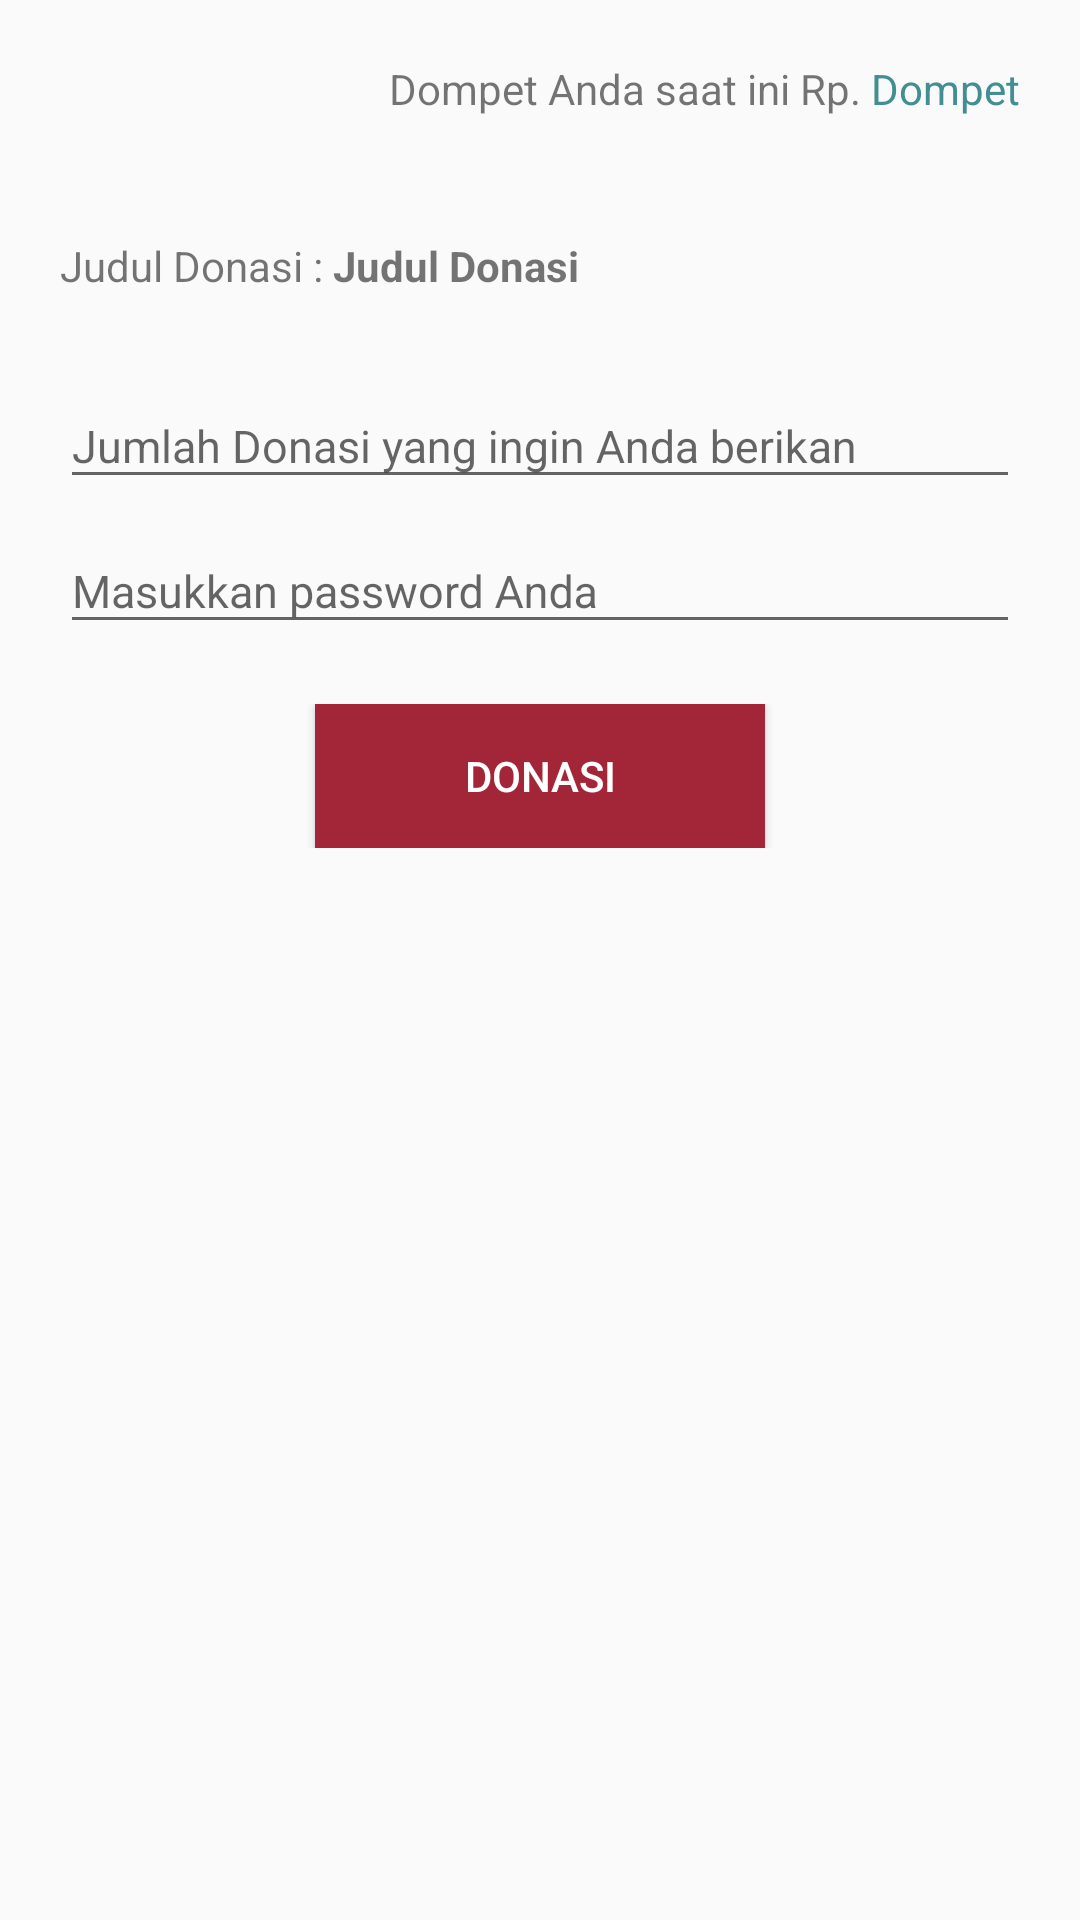

This screen was rendered from an Android layout file. Write that file and the resources it references.
<!-- AndroidManifest.xml: application theme AppTheme -->
<!-- res/layout/activity_donate.xml -->
<LinearLayout xmlns:android="http://schemas.android.com/apk/res/android"
    xmlns:tools="http://schemas.android.com/tools"
    android:layout_width="match_parent"
    android:layout_height="match_parent"
    android:id="@+id/activity_donate"
    android:paddingLeft="20dp"
    android:paddingRight="20dp"
    android:paddingTop="20dp"
    android:orientation="vertical"
    tools:context=".view.activity.DonateActivity">
    <LinearLayout
        android:layout_width="match_parent"
        android:layout_height="wrap_content"
        android:orientation="horizontal"
        android:gravity="right"
        android:layout_marginBottom="20dp">
        <TextView
            android:layout_width="wrap_content"
            android:layout_height="match_parent"
            android:text="Dompet Anda saat ini Rp. "
            />
        <TextView
            android:layout_width="wrap_content"
            android:layout_height="match_parent"
            android:id="@+id/activity.donate.dompet"
            android:textColor="@color/colorPrimaryLight"
            android:text="Dompet"
            />
    </LinearLayout>

    <LinearLayout
        android:layout_width="match_parent"
        android:layout_height="wrap_content"
        android:orientation="horizontal"
        android:layout_marginTop="20dp">
        <TextView
            android:layout_width="wrap_content"
            android:layout_height="match_parent"
            android:text="Judul Donasi : "
            />
        <TextView
            android:layout_width="wrap_content"
            android:layout_height="match_parent"
            android:id="@+id/activity.donate.judul"
            android:textStyle="bold"
            android:text="Judul Donasi"
            />
    </LinearLayout>
    <android.support.design.widget.TextInputLayout
        android:id="@+id/activity.donate.jumlah.container"
        android:layout_width="match_parent"
        android:layout_height="wrap_content"
        android:layout_marginTop="20dp">

        <EditText
            android:id="@+id/activity.donate.jumlah"
            android:layout_width="match_parent"
            android:layout_height="wrap_content"
            android:inputType="number"
            android:hint="Jumlah Donasi yang ingin Anda berikan"
            android:textSize="15dp"
            android:ems="10"
            />
    </android.support.design.widget.TextInputLayout>
    <android.support.design.widget.TextInputLayout
        android:id="@+id/activity.donate.password.container"
        android:layout_width="match_parent"
        android:layout_height="wrap_content"
        android:layout_marginBottom="20dp">

        <EditText
            android:id="@+id/activity.donate.password"
            android:layout_width="match_parent"
            android:layout_height="wrap_content"
            android:inputType="textPassword"
            android:hint="Masukkan password Anda"
            android:textSize="15dp"
            android:ems="10"
            />
    </android.support.design.widget.TextInputLayout>
    <LinearLayout
        android:layout_width="match_parent"
        android:layout_height="wrap_content"
        android:gravity="center">

        <Button
            android:id="@+id/activity.donate.button"
            android:layout_width="150dp"
            android:layout_height="wrap_content"
            android:textAlignment="center"
            android:background="@color/colorButton"
            android:textColor="@color/white"
            android:text="Donasi"/>
    </LinearLayout>

</LinearLayout>
<!-- resources referenced by this layout -->
<resources>
  <color name="colorButton">#a32638</color>
  <color name="colorPrimaryLight">#428e92</color>
  <color name="white">#FFF</color>
  <style name="AppTheme" parent="Theme.AppCompat.Light.DarkActionBar">
          
          <item name="colorPrimary">@color/colorPrimary</item>
          <item name="colorPrimaryDark">@color/colorPrimaryDark</item>
          <item name="colorAccent">@color/colorAccent</item>
      </style>
  <color name="colorPrimary">#006064</color>
  <color name="colorPrimaryDark">#00363a</color>
  <color name="colorAccent">#006064</color>
</resources>
